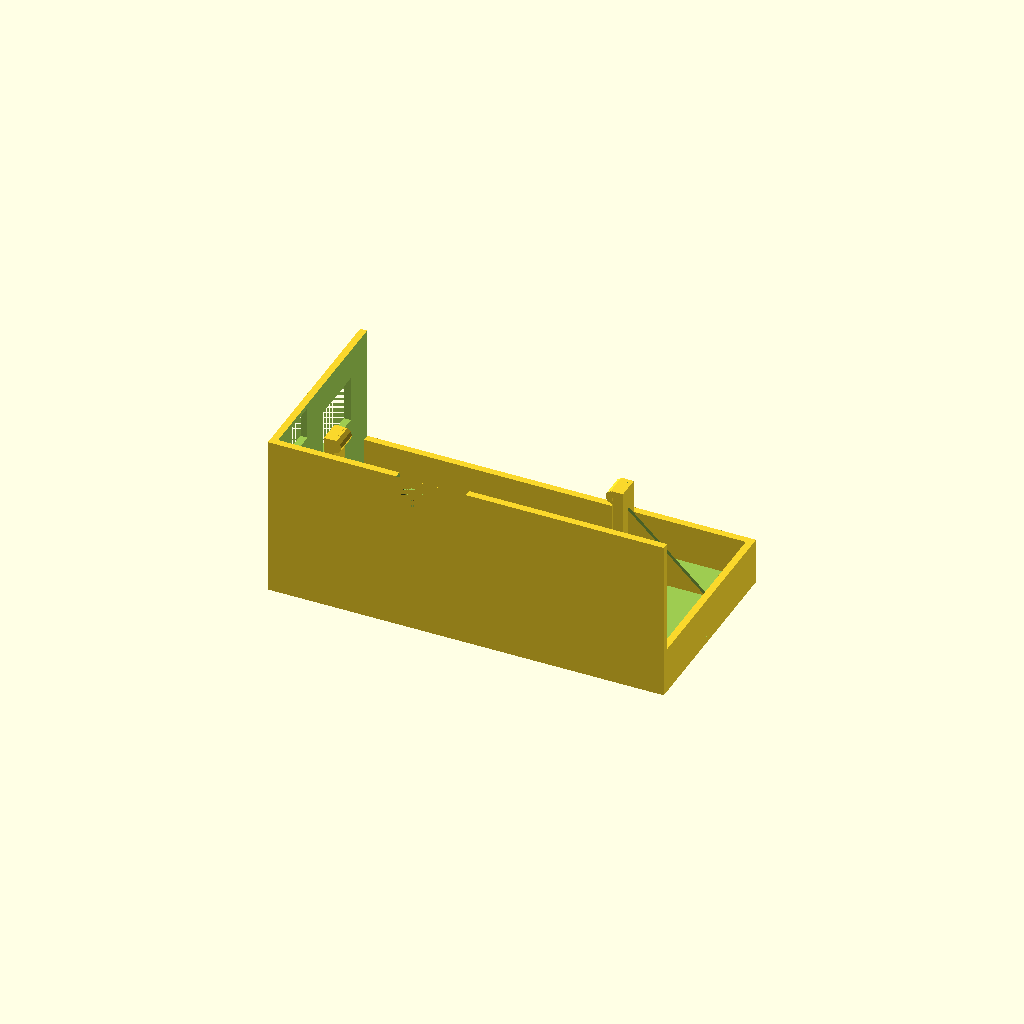
Cell 1: rendered with the file's own defaults.
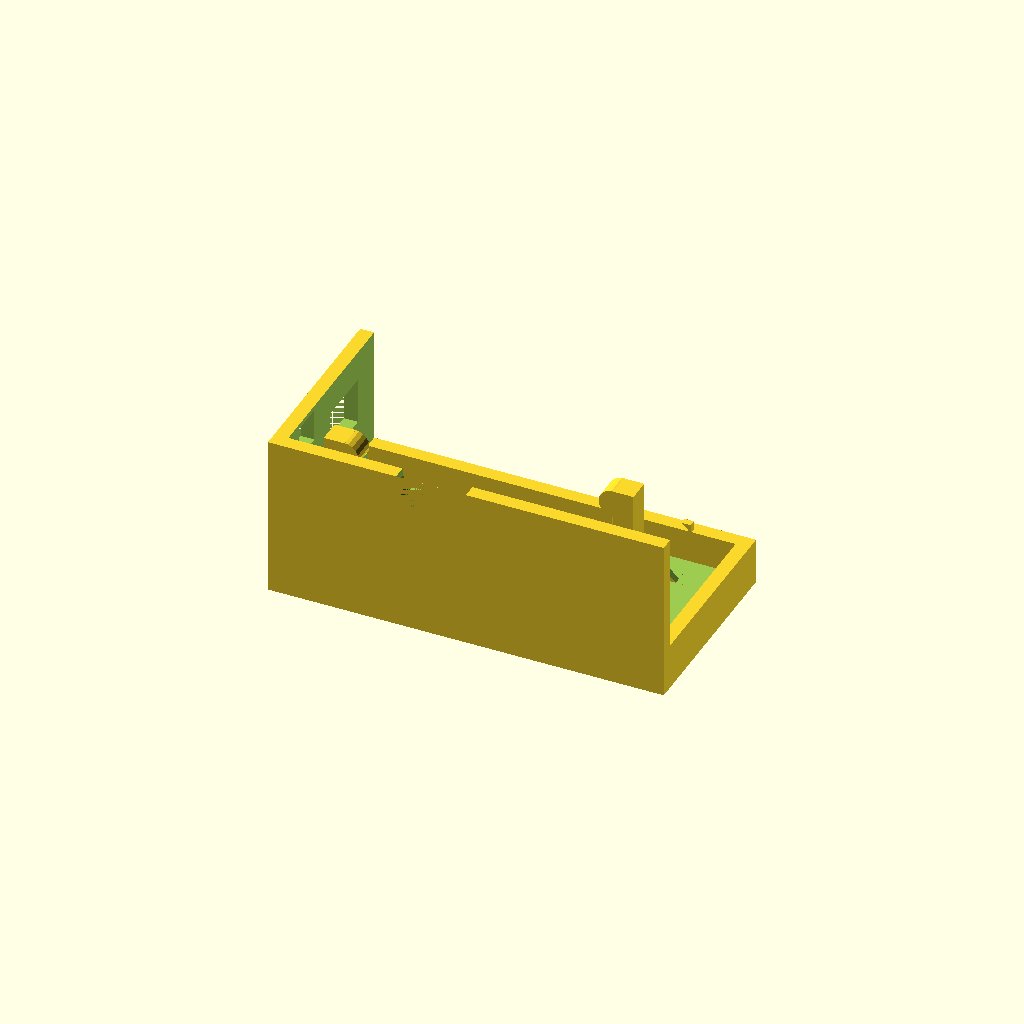
Cell 2 — thickness set to 6, the other parameters unchanged.
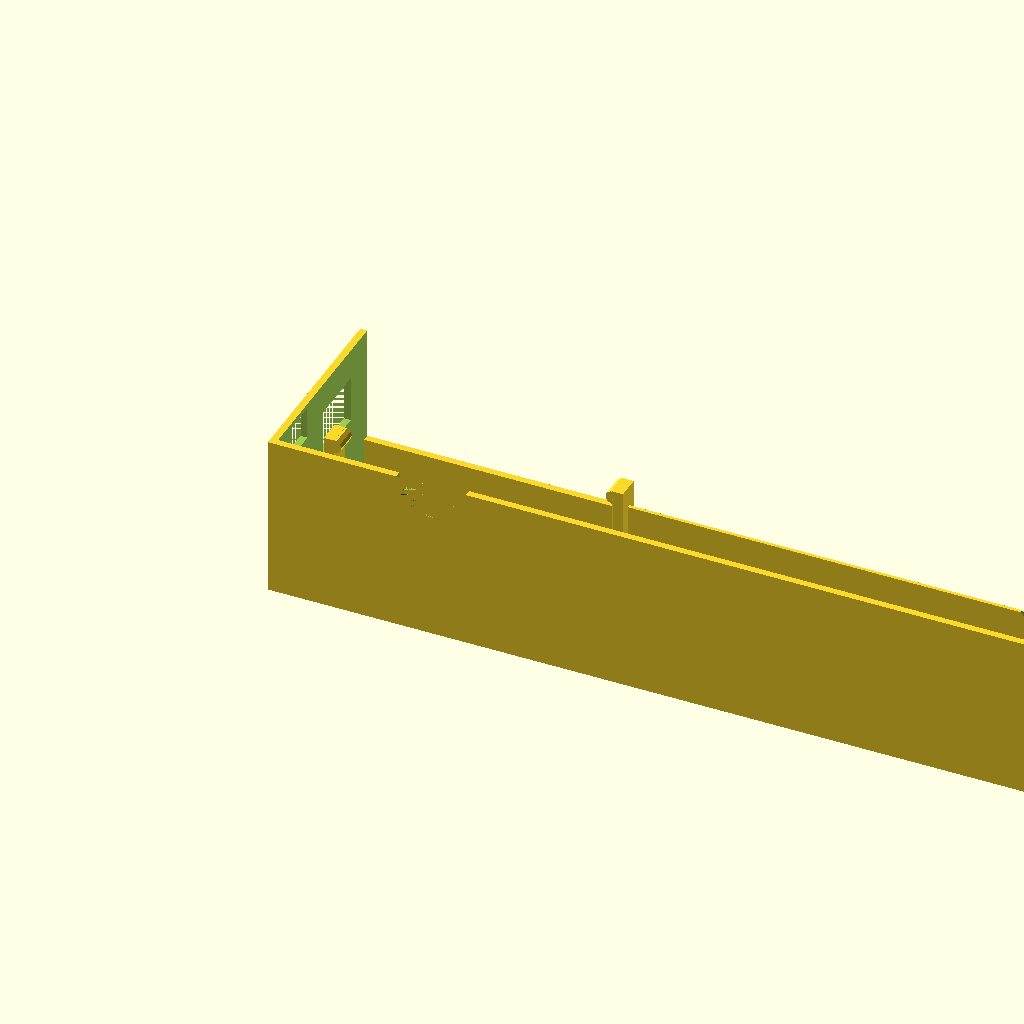
Cell 3: the same model with height = 340.
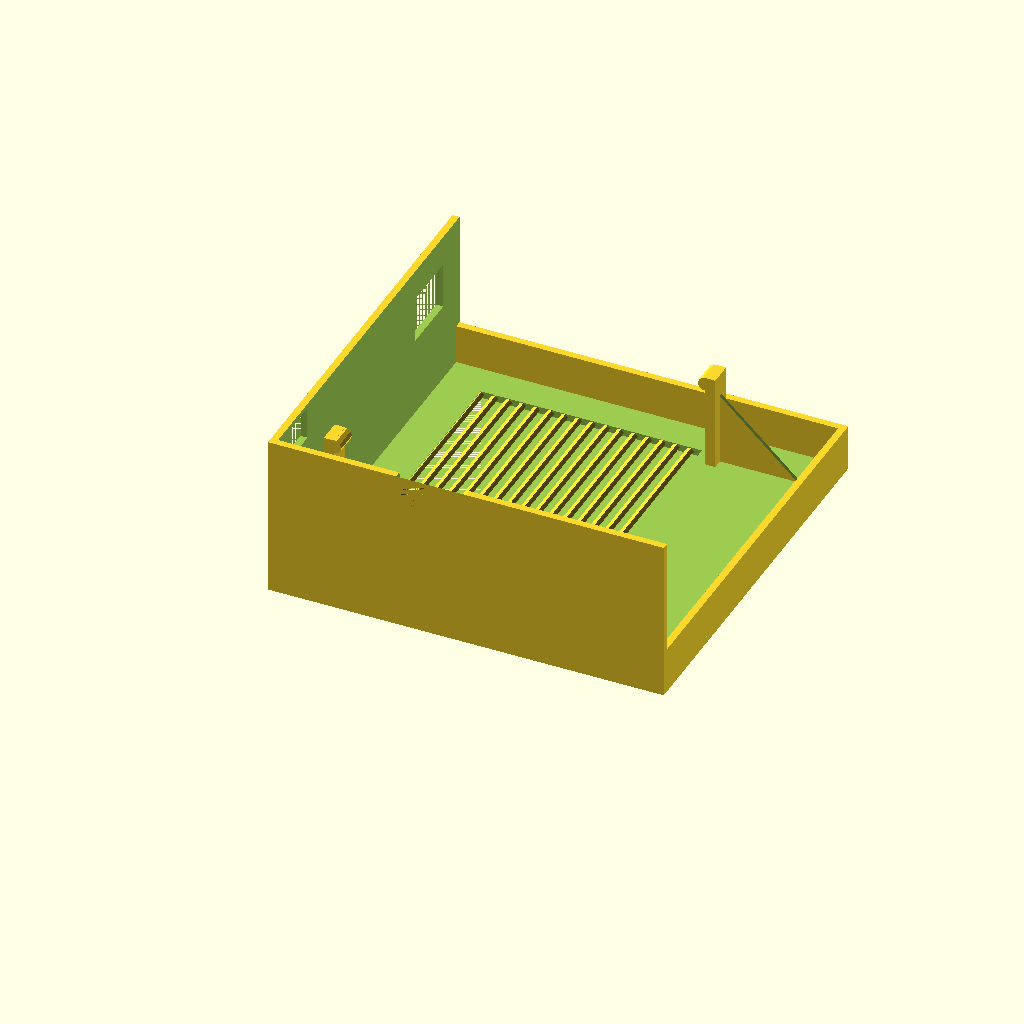
Cell 4: width = 170 (everything else at default).
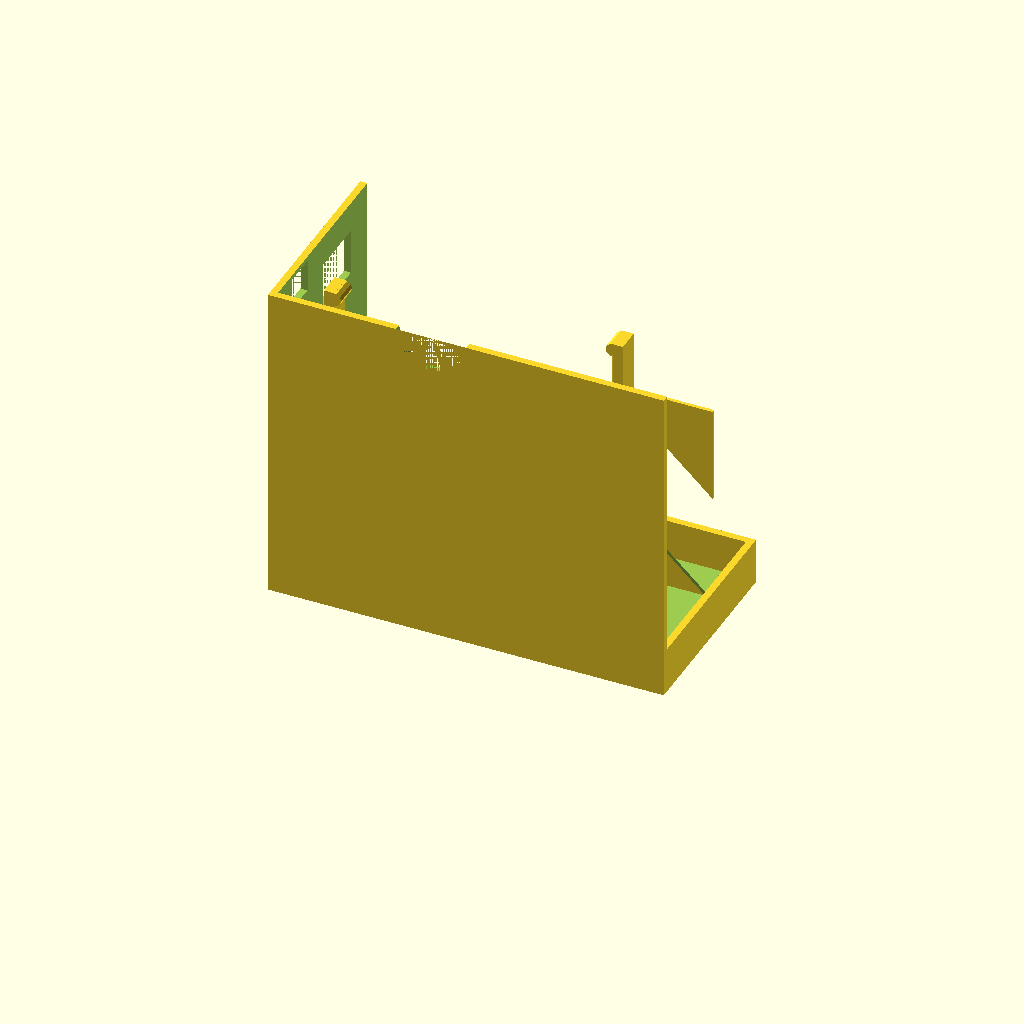
Cell 5 — length set to 140, the other parameters unchanged.
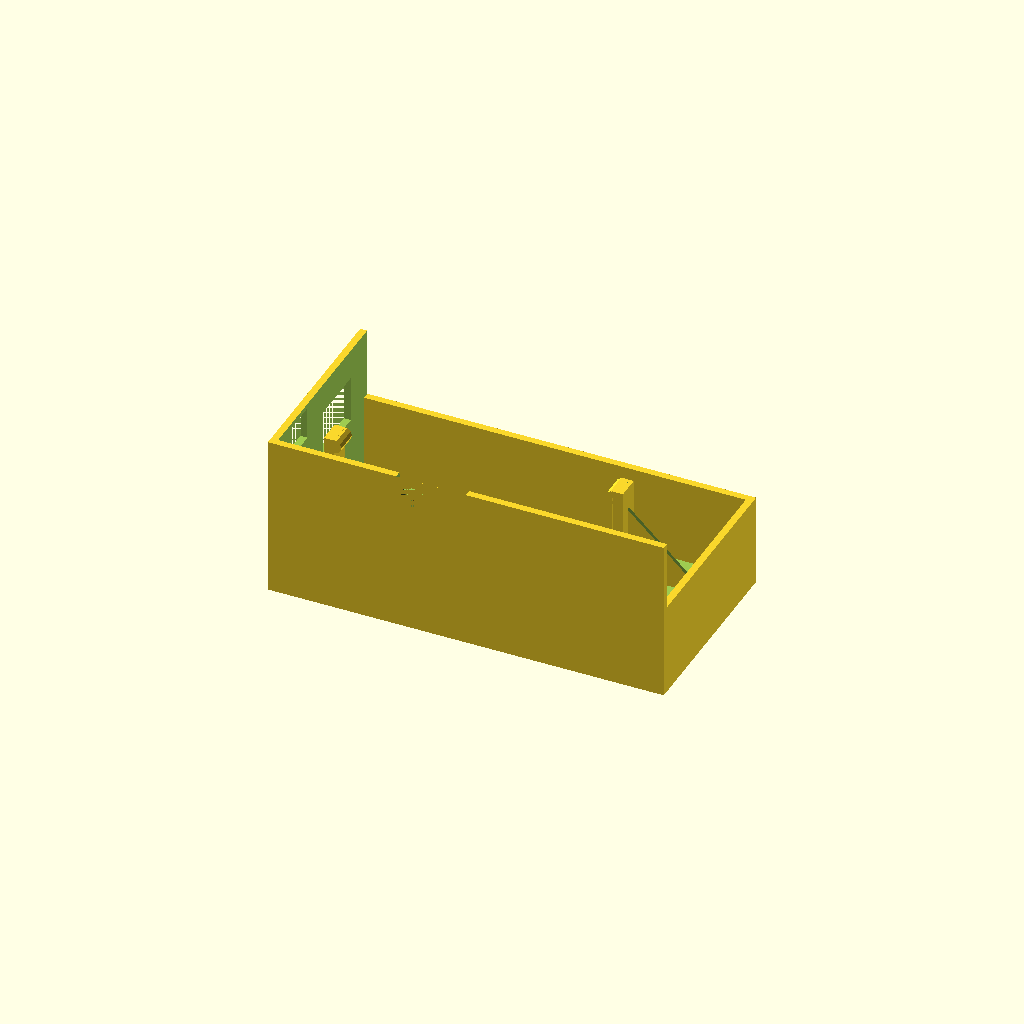
Cell 6 — sideProtectionHeight set to 40, the other parameters unchanged.
All cells are drawn from one camera (rotation 55°, 0°, 25°, orthographic, colour scheme Cornfield), so only the parameter changes between them.
Source of the model, inputs/thingiverse/files/thing-663163/TampaArduinoFull.scad:
thickness = 3;
height = 170;
width = 85;
length = 70;

sideProtectionHeight = 20;

usbHoleSize = 14;
usbSideDistance = 16;
usbHeight = length - usbHoleSize - 2;

powerLength = 20;
powerWidth = 26;
powerOppositeSideDistance = width - powerWidth - 15;
powerLengthDistance = length - powerLength - 13;

cablesRadius = 15;
cablesHeightDistance = 70;

fixationUpperDistance = 10;
fixationLengthDistance = usbHoleSize+usbSideDistance;
fixationWidth = 10;
fixationHeight = length - 14;
fixationThickness = thickness * 1.5;
fixationSupportStep = 15;

fixationBottomUpperDistance = fixationUpperDistance + 110;
fixationBottomLengthDistance = powerOppositeSideDistance+powerWidth-fixationWidth;
fixationBottomHeight = length - 26;
fixationBottomSupportHeight = fixationBottomHeight * .8;
fixationBottomSupportLength = height - fixationThickness*3 - fixationBottomUpperDistance;
fixationBottomSupportAngle = 313;


ventilationHoleHeight = 95;
ventilationHoleWidth = width * .8;
ventilationHoleHeightDistance = fixationUpperDistance + 10;
ventilationHoleWidthDistance = width * .1;

ventilationStep = 3;

union() {
	//Main box
	difference() {
		cube([height, width, length]);
		translate([thickness,thickness,thickness])
			cube([height+thickness, width+thickness, length+thickness]);

		//USB hole
		translate([0, usbSideDistance, usbHeight])
			cube([thickness*2, usbHoleSize, usbHoleSize	]);

		//Power Source hole
		translate([0, powerOppositeSideDistance, powerLengthDistance])
			cube([thickness*2, powerWidth, powerLength]);

		//Cables hole
		translate([cablesHeightDistance, 0, length])
			rotate([270,0,0])
				cylinder(h = thickness*2, r = cablesRadius);

		//Ventilation hole
		translate([ventilationHoleHeightDistance, ventilationHoleWidthDistance, 0])
			cube([ventilationHoleHeight, ventilationHoleWidth, thickness*2]);


	}
	
	//Upper fixation
	translate([fixationUpperDistance, fixationLengthDistance, 0])
		cube([fixationThickness, fixationWidth, fixationHeight]);
	translate([fixationUpperDistance+fixationThickness, fixationLengthDistance, fixationHeight-thickness])
		rotate([270,0,0])
			cylinder(h = fixationWidth, r = thickness);	
	for (stepSupport = [thickness+fixationSupportStep:fixationSupportStep:fixationHeight-fixationSupportStep*2]) 		{
			translate([thickness, fixationLengthDistance, stepSupport])
				cube([fixationUpperDistance, fixationWidth, thickness]);		
	}
	
	//Bottom fixation
	translate([fixationBottomUpperDistance, fixationBottomLengthDistance, 0])
		cube([fixationThickness, fixationWidth, fixationBottomHeight]);
	translate([fixationBottomUpperDistance, fixationBottomLengthDistance, fixationBottomHeight-thickness])
		rotate([270,0,0])
			cylinder(h = fixationWidth, r = thickness);	
	difference() {
		translate([fixationBottomUpperDistance+fixationThickness, fixationBottomLengthDistance+(fixationWidth/2-thickness/4), 0])
			cube([fixationBottomSupportLength, thickness/2, fixationBottomSupportHeight]);

		translate([fixationBottomUpperDistance+fixationThickness+fixationBottomSupportLength, fixationBottomLengthDistance+(fixationWidth/2-thickness/2), 0])
			rotate([0, fixationBottomSupportAngle, 0])
				cube([fixationBottomSupportLength, fixationThickness, fixationBottomSupportHeight*2]);
	}
	

	//Side Protection
	translate([0, width-thickness, 0])
		cube([height, thickness, sideProtectionHeight]);
	
	//Bottom Protection
	translate([height-thickness, 0, 0])
		cube([thickness, width, sideProtectionHeight]);

	//Ventilation grid
	for (step = [fixationUpperDistance:ventilationStep:ventilationHoleHeightDistance+ventilationHoleHeight]) 		{
		if ((step%2) == 0) {
			translate([fixationUpperDistance+step, ventilationHoleWidthDistance, thickness/2])
				rotate([270,0,0])
					cylinder(h = ventilationHoleWidth, r = thickness/2);		
		}
	}


}
Parameter table extracted from the source (name, type, default, range or options):
thickness: number, default 3
height: number, default 170
width: number, default 85
length: number, default 70
sideProtectionHeight: number, default 20
usbHoleSize: number, default 14
usbSideDistance: number, default 16
powerLength: number, default 20
powerWidth: number, default 26
cablesRadius: number, default 15
cablesHeightDistance: number, default 70
fixationUpperDistance: number, default 10
fixationWidth: number, default 10
fixationSupportStep: number, default 15
fixationBottomSupportAngle: number, default 313
ventilationHoleHeight: number, default 95
ventilationStep: number, default 3
